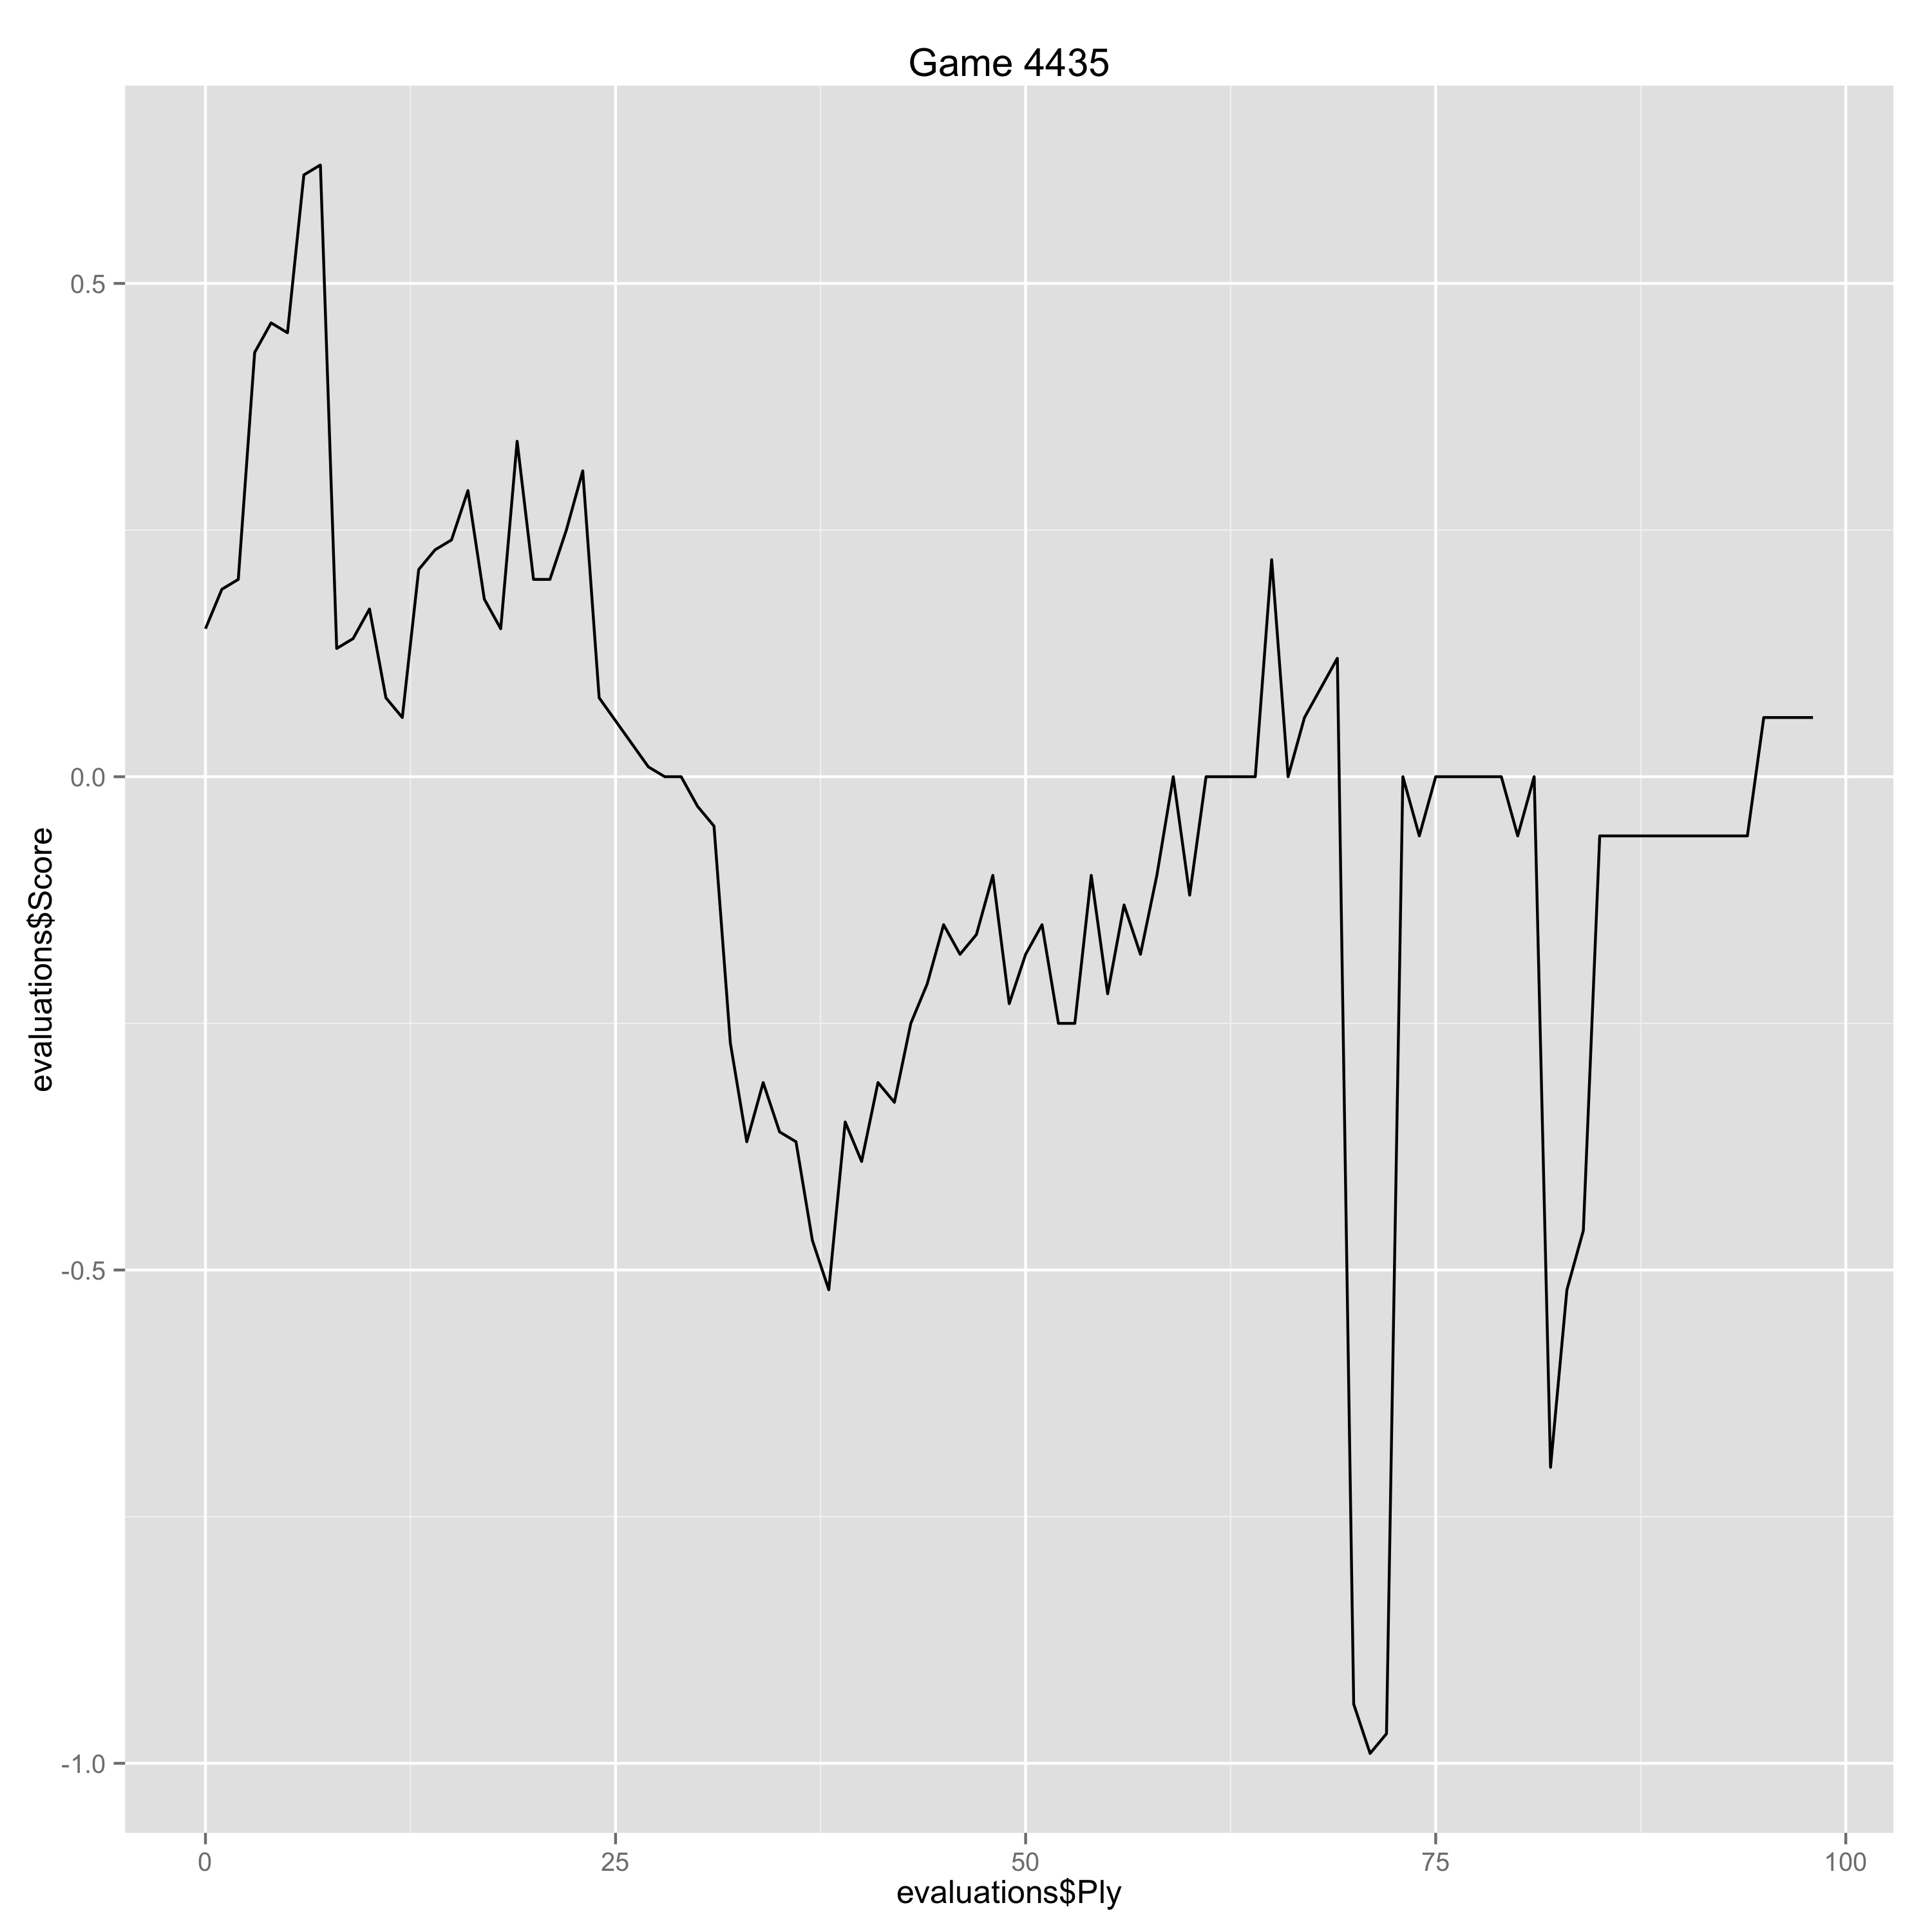

The file beside this chart, header and first rows:
Ply, Move, White, Black, Score, Eval, Comment
0, [1], d4, , 0.15, 0.15, 
1, [1], , Nf6, 0.19, -0.04, 
2, [2], c4, , 0.2, 0.01, 
3, [2], , g6, 0.43, -0.23, 
4, [3], Nc3, , 0.46, 0.03, 
5, [3], , d5, 0.45, 0.01, 
6, [4], cxd5, , 0.61, 0.16, 
7, [4], , Nxd5, 0.62, -0.01, 
8, [5], Bd2, , 0.13, -0.49, 
9, [5], , Bg7, 0.14, -0.01, 
10, [6], e4, , 0.17, 0.03, 
11, [6], , Nxc3, 0.08, 0.09, 
12, [7], Bxc3, , 0.06, -0.02, 
13, [7], , O-O, 0.21, -0.15, 
14, [8], Qd2, , 0.23, 0.02, 
15, [8], , c5, 0.24, -0.01, 
16, [9], d5, , 0.29, 0.05, 
17, [9], , e6, 0.18, 0.11, 
18, [10], Bc4, , 0.15, -0.03, 
19, [10], , exd5, 0.34, -0.19, 
20, [11], Bxd5, , 0.2, -0.14, 
21, [11], , Nd7, 0.2, 0.0, 
22, [12], Nf3, , 0.25, 0.05, 
23, [12], , Nf6, 0.31, -0.06, 
24, [13], O-O, , 0.08, -0.23, 
27, [14], , Qd6, 0.01, 0.07, 
28, [15], Bxg7, , 0.0, -0.01, 
29, [15], , Kxg7, 0.0, 0.0, 
30, [16], Rac1, , -0.03, -0.03, 
31, [16], , f6, -0.05, 0.02, 
32, [17], b4, , -0.27, -0.22, 
33, [17], , cxb4, -0.37, 0.1, 
34, [18], Qd4, , -0.31, 0.06, 
35, [18], , Bf5, -0.36, 0.05, 
36, [19], h3, , -0.37, -0.01, 
37, [19], , Rac8, -0.47, 0.1, 
38, [20], Rxc8, , -0.52, -0.05, 
39, [20], , Rxc8, -0.35, -0.17, 
40, [21], Re1, , -0.39, -0.04, 
41, [21], , b6, -0.31, -0.08, 
42, [22], g4, , -0.33, -0.02, 
43, [22], , Bd7, -0.25, -0.08, 
44, [23], Ng5, , -0.21, 0.04, 
45, [23], , Re8, -0.15, -0.06, 
46, [24], Rxe8, , -0.18, -0.03, 
47, [24], , Bxe8, -0.16, -0.02, 
48, [25], Ne6+, , -0.1, 0.06, 
49, [25], , Kf7, -0.23, 0.13, 
50, [26], f4, , -0.18, 0.05, 
51, [26], , Bd7, -0.15, -0.03, 
52, [27], g5, , -0.25, -0.1, 
53, [27], , Qe7, -0.25, 0.0, 
54, [28], gxf6, , -0.1, 0.15, 
55, [28], , Qxf6, -0.22, 0.12, 
56, [29], Ng5+, , -0.13, 0.09, 
57, [29], , Kg7, -0.18, 0.05, 
58, [30], Qxb4, , -0.1, 0.08, 
59, [30], , h6, 0.0, -0.1, 
60, [31], Ne4, , -0.12, -0.12, 
61, [31], , Qa1+, 0.0, -0.12, 
... 36 more rows
